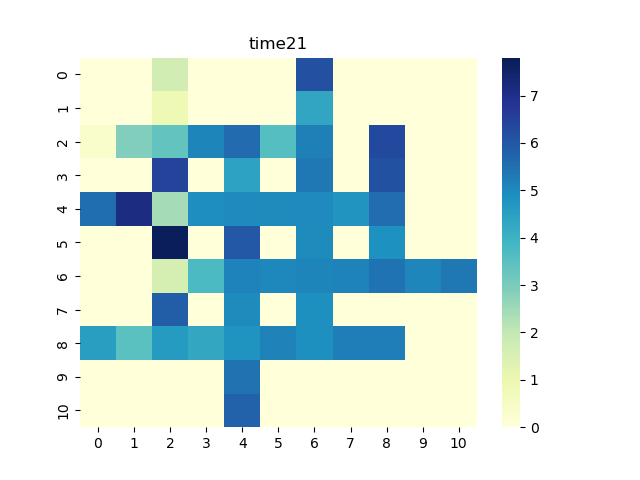

Data behind this chart, as committed beside it:
0, 1, 2, 3, 4, 5, 6, 7, 8, 9, 10
0.0, 0.0, 1.697, 0.0, 0.0, 0.0, 6.16, 0.0, 0.0, 0.0, 0.0
0.0, 0.0, 0.8835, 0.0, 0.0, 0.0, 4.355, 0.0, 0.0, 0.0, 0.0
0.3476, 2.92, 3.361, 5.095, 5.592, 3.585, 5.181, 0.0, 6.309, 0.0, 0.0
0.0, 0.0, 6.479, 0.0, 4.435, 0.0, 5.335, 0.0, 6.127, 0.0, 0.0
5.522, 7.105, 2.429, 4.914, 5.017, 4.981, 4.999, 4.763, 5.553, 0.0, 0.0
0.0, 0.0, 7.738, 0.0, 5.995, 0.0, 4.988, 0.0, 4.868, 0.0, 0.0
0.0, 0.0, 1.604, 3.739, 5.148, 5.051, 5.114, 5.132, 5.452, 5.08, 5.361
0.0, 0.0, 5.835, 0.0, 4.971, 0.0, 4.895, 0.0, 0.0, 0.0, 0.0
4.52, 3.483, 4.62, 4.275, 4.813, 5.152, 4.884, 5.213, 5.233, 0.0, 0.0
0.0, 0.0, 0.0, 0.0, 5.458, 0.0, 0.0, 0.0, 0.0, 0.0, 0.0
0.0, 0.0, 0.0, 0.0, 5.774, 0.0, 0.0, 0.0, 0.0, 0.0, 0.0
